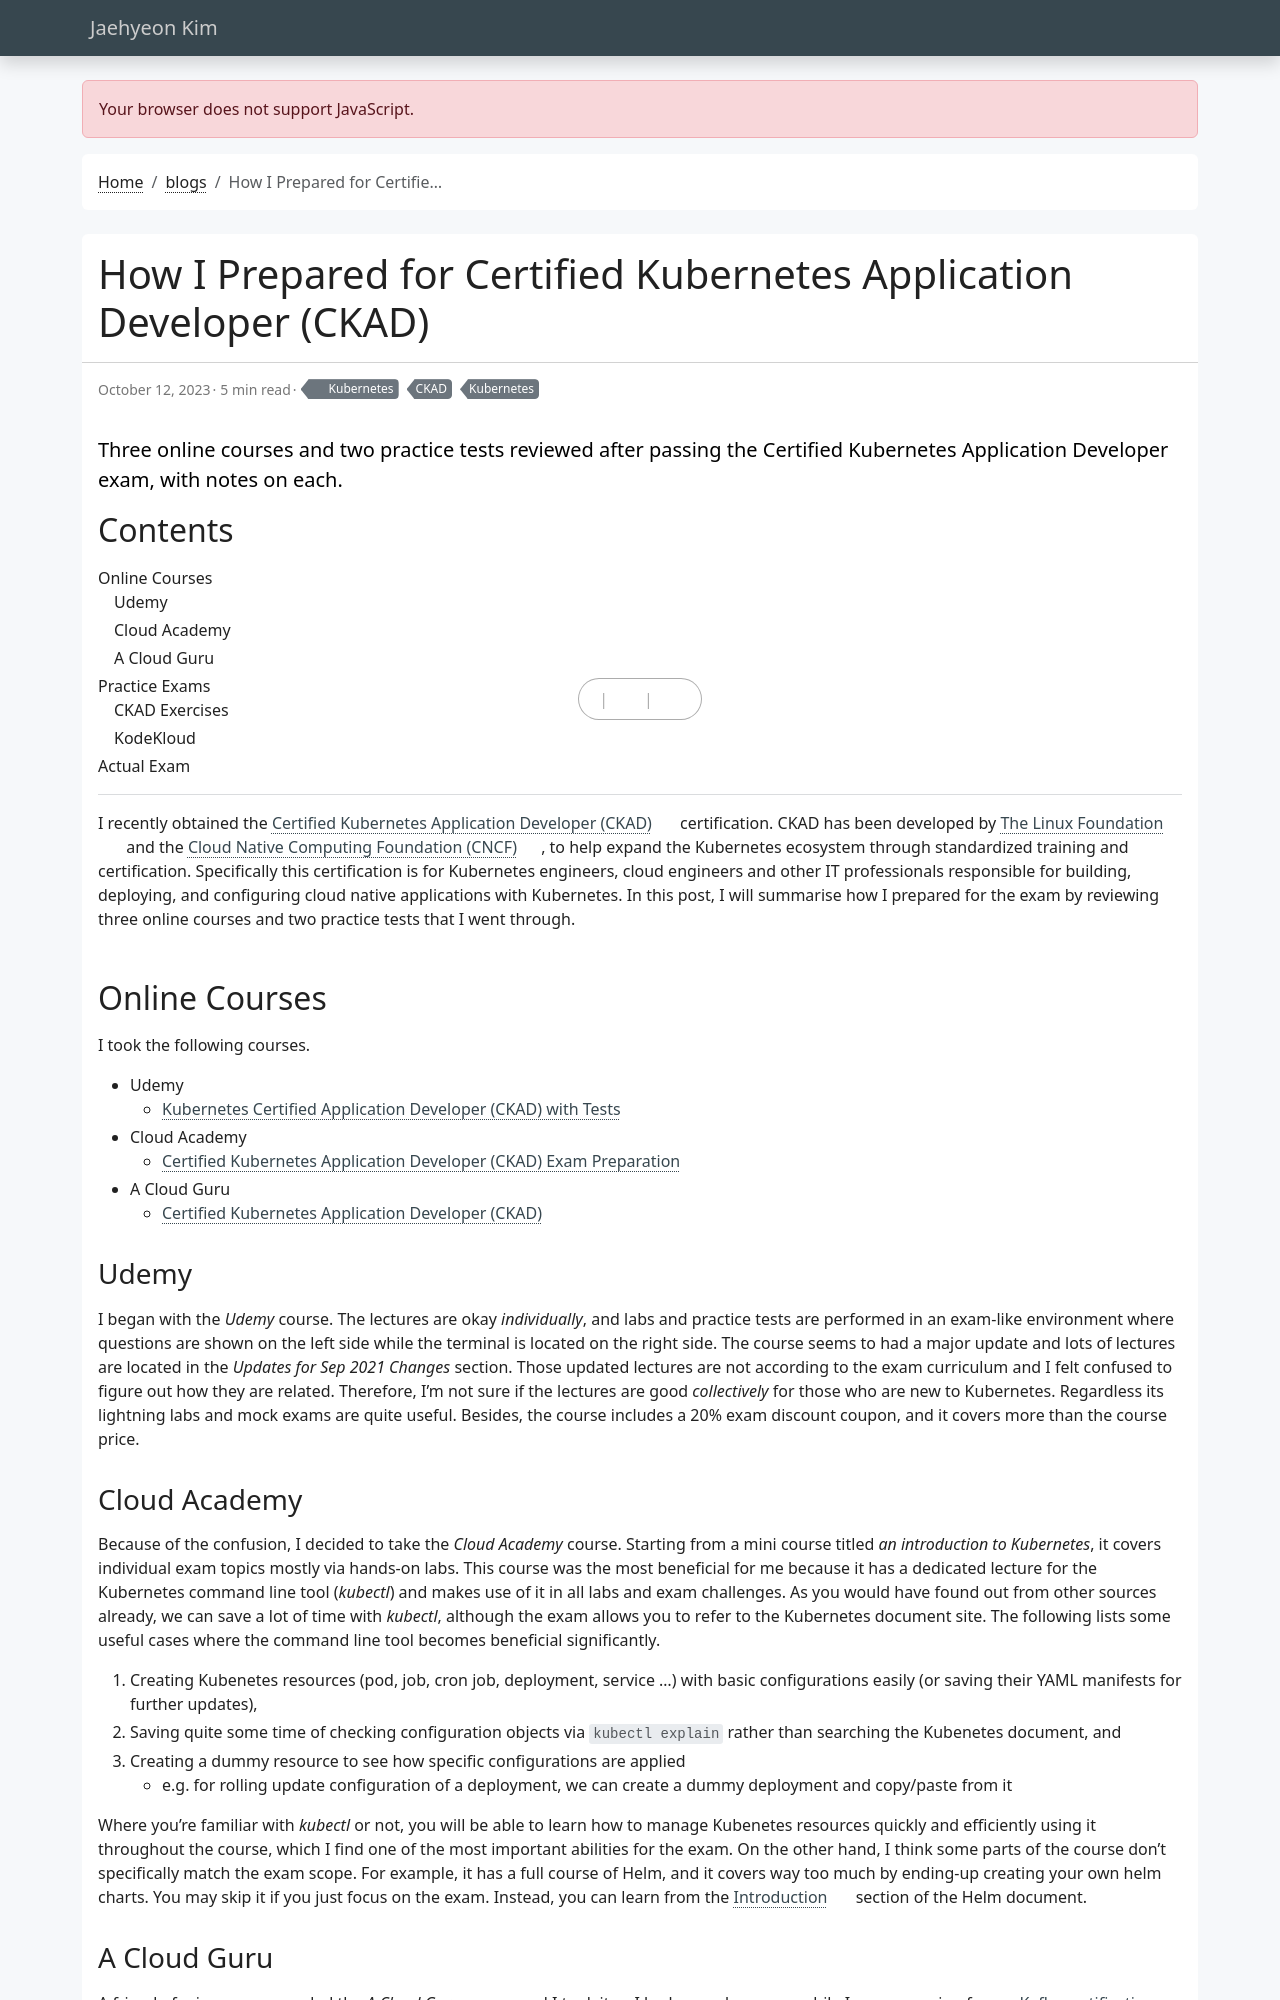

repository: jaehyeon-kim/jaehyeon-kim.github.io · page: blog/2023-10-12-how-i-prepared-for-ckad/index.html · generator: jekyll

---
title: How I Prepared for Certified Kubernetes Application Developer (CKAD)
date: 2023-10-12
draft: false
featured: false
comment: true
toc: true
# series:
#   - Kafka Development with Docker
categories:
  - Kubernetes
tags: 
  - CKAD
  - Kubernetes
description: Three online courses and two practice tests reviewed after passing the Certified Kubernetes Application Developer exam, with notes on each.
---

I recently obtained the [Certified Kubernetes Application Developer (CKAD)](https://training.linuxfoundation.org/certification/certified-kubernetes-application-developer-ckad/) certification. CKAD has been developed by [The Linux Foundation](https://www.linuxfoundation.org/) and the [Cloud Native Computing Foundation (CNCF)](https://www.cncf.io/), to help expand the Kubernetes ecosystem through standardized training and certification. Specifically this certification is for Kubernetes engineers, cloud engineers and other IT professionals responsible for building, deploying, and configuring cloud native applications with Kubernetes. In this post, I will summarise how I prepared for the exam by reviewing three online courses and two practice tests that I went through.

## Online Courses

I took the following courses.

- Udemy
  - [Kubernetes Certified Application Developer (CKAD) with Tests](https://www.udemy.com/course/certified-kubernetes-application-developer/)
- Cloud Academy
  - [Certified Kubernetes Application Developer (CKAD) Exam Preparation](https://cloudacademy.com/learning-paths/certified-kubernetes-application-developer-ckad-exam-preparation-1-3086/)
- A Cloud Guru
  - [Certified Kubernetes Application Developer (CKAD)](https://learn.acloud.guru/course/certified-kubernetes-application-developer)
